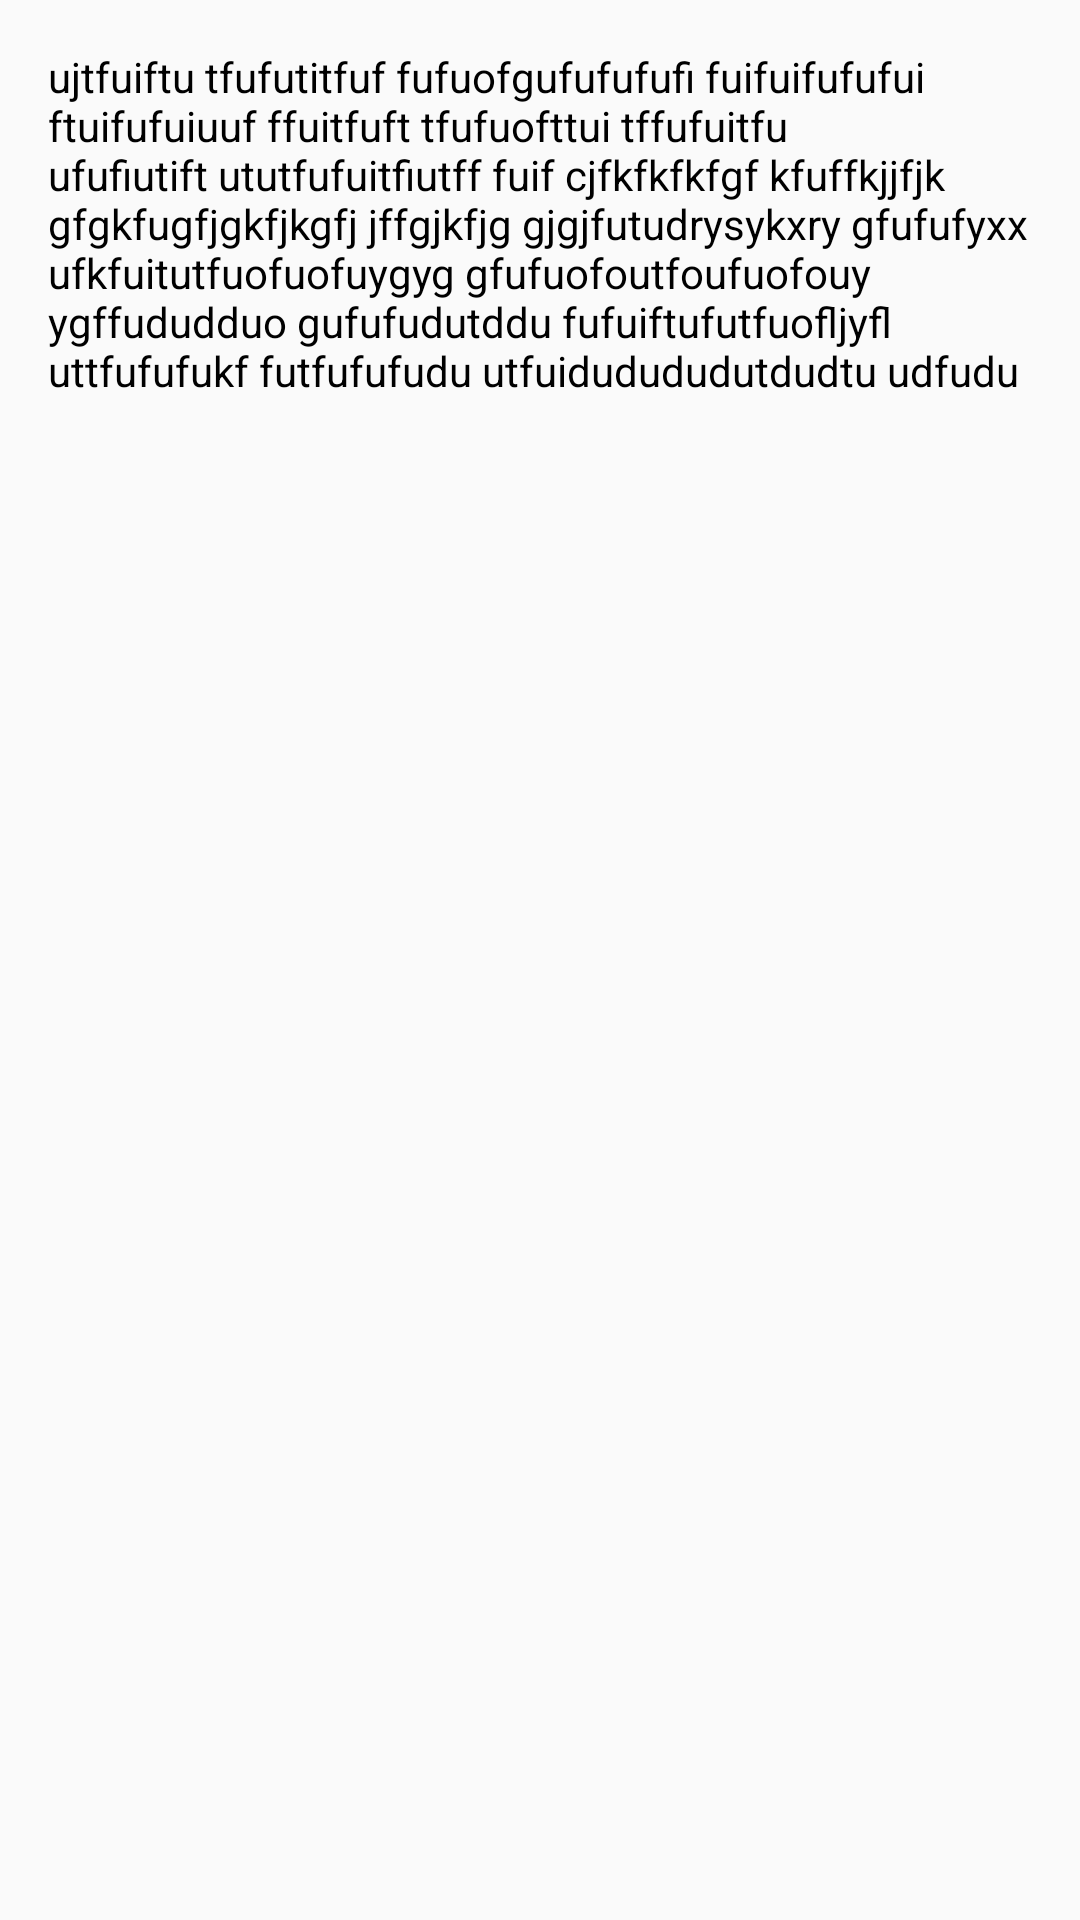

Layout XML and referenced resources for this Android screen:
<!-- AndroidManifest.xml: application theme AppTheme -->
<!-- res/layout/fragment_product_description.xml -->
<?xml version="1.0" encoding="utf-8"?>
<FrameLayout xmlns:android="http://schemas.android.com/apk/res/android"
    xmlns:tools="http://schemas.android.com/tools"
    android:layout_width="match_parent"
    android:layout_height="match_parent"
    tools:context=".ProductDescriptionFragment">

    <TextView
        android:id="@+id/tv_product_description"
        android:layout_width="match_parent"
        android:layout_height="wrap_content"
        android:layout_margin="16dp"
        android:textColor="#000000"
        android:text="ujtfuiftu tfufutitfuf fufuofgufufufufi fuifuifufufui ftuifufuiuuf ffuitfuft tfufuofttui tffufuitfu ufufiutift ututfufuitfiutff fuif
cjfkfkfkfgf kfuffkjjfjk gfgkfugfjgkfjkgfj jffgjkfjg gjgjfutudrysykxry gfufufyxx

ufkfuitutfuofuofuygyg gfufuofoutfoufuofouy ygffududduo gufufudutddu fufuiftufutfuofljyfl uttfufufukf futfufufudu utfuidudududutdudtu udfudu" />
</FrameLayout>
<!-- resources referenced by this layout -->
<resources>
  <style name="AppTheme" parent="Theme.AppCompat.Light.NoActionBar">
          
          <item name="colorPrimary">@color/colorPrimary</item>
          <item name="colorPrimaryDark">@color/colorPrimaryDark</item>
          <item name="colorAccent">@color/colorAccent</item>
      </style>
  <color name="colorPrimary">#FFFFFF</color>
  <color name="colorPrimaryDark">#3700B3</color>
  <color name="colorAccent">#03DAC5</color>
</resources>
